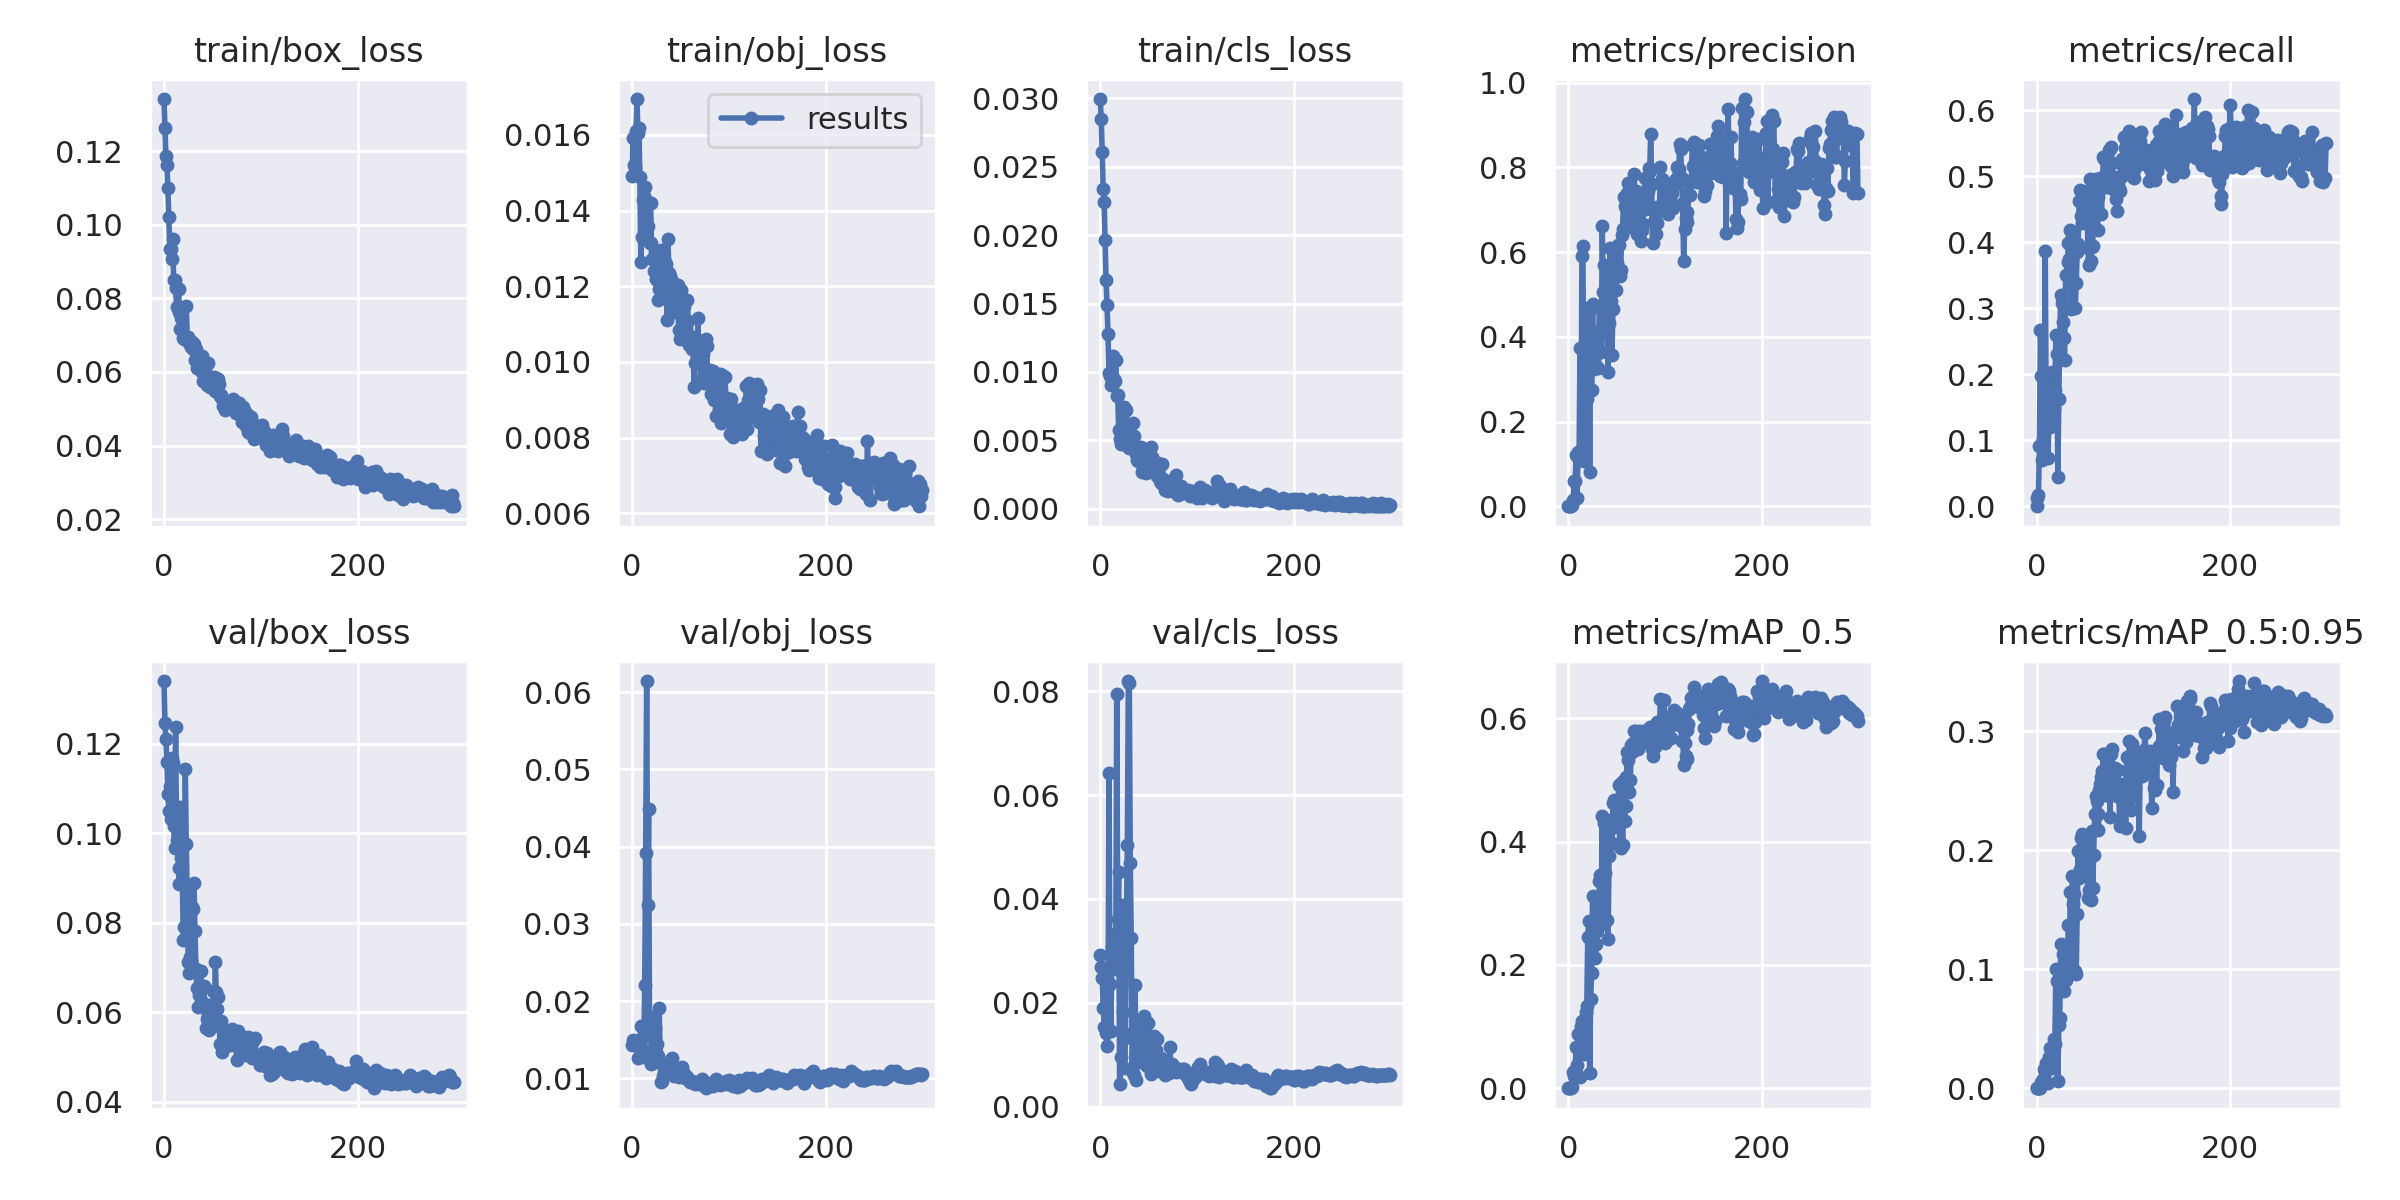

Source data for this figure (header and first rows):
epoch, train/box_loss, train/obj_loss, train/cls_loss, metrics/precision, metrics/recall, metrics/mAP_0.5, metrics/mAP_0.5:0.95, val/box_loss, val/obj_loss, val/cls_loss, x/lr0, x/lr1, x/lr2
0, 0.1342, 0.0149, 0.02993, 8.7467e-05, 0.01225, 4.6094e-05, 1.2287e-05, 0.1341, 0.01425, 0.02923, 0.0008, 0.0008, 0.0928
1, 0.1263, 0.01593, 0.0285, 0, 0, 0, 0, 0.1247, 0.01497, 0.02693, 0.001694, 0.001694, 0.08469
2, 0.1186, 0.01521, 0.02608, 0.000181, 0.01775, 0.0001287, 3.9102e-05, 0.121, 0.01437, 0.02471, 0.002583, 0.002583, 0.07658
3, 0.1162, 0.01514, 0.02335, 0.001004, 0.0917, 0.0006806, 0.0001773, 0.1159, 0.01475, 0.01903, 0.003465, 0.003465, 0.06846
4, 0.1101, 0.0161, 0.02241, 0.002153, 0.2675, 0.00251, 0.0005753, 0.1088, 0.01457, 0.01543, 0.004342, 0.004342, 0.06034
5, 0.1021, 0.01695, 0.01967, 0.01385, 0.1977, 0.02586, 0.004944, 0.1051, 0.01436, 0.01533, 0.005213, 0.005213, 0.05221
6, 0.09345, 0.01606, 0.01673, 0.05892, 0.06972, 0.01971, 0.004339, 0.1106, 0.01259, 0.01409, 0.006077, 0.006077, 0.04408
7, 0.09353, 0.01617, 0.01488, 0.05853, 0.1022, 0.03001, 0.007803, 0.1032, 0.01495, 0.0117, 0.006936, 0.006936, 0.03594
8, 0.09072, 0.01488, 0.0128, 0.1221, 0.1783, 0.06638, 0.01628, 0.1169, 0.01302, 0.01499, 0.007789, 0.007789, 0.02779
9, 0.09621, 0.01264, 0.009915, 0.01886, 0.3869, 0.03758, 0.01369, 0.1158, 0.01675, 0.06422, 0.008636, 0.008636, 0.01964
10, 0.08507, 0.01331, 0.009738, 0.1285, 0.1374, 0.08831, 0.02122, 0.1017, 0.01519, 0.02357, 0.009477, 0.009477, 0.01148
11, 0.08504, 0.01428, 0.009053, 0.1088, 0.1694, 0.06197, 0.01843, 0.09676, 0.01379, 0.01457, 0.009637, 0.009637, 0.009637
12, 0.0829, 0.01437, 0.009204, 0.3737, 0.07269, 0.01864, 0.004212, 0.1238, 0.01271, 0.03075, 0.009637, 0.009637, 0.009637
13, 0.07753, 0.01463, 0.01116, 0.1278, 0.1703, 0.1007, 0.02649, 0.09849, 0.02209, 0.02703, 0.009604, 0.009604, 0.009604
14, 0.07759, 0.0138, 0.0095, 0.5902, 0.1209, 0.1085, 0.03376, 0.1052, 0.03915, 0.02999, 0.009571, 0.009571, 0.009571
15, 0.08267, 0.01425, 0.009331, 0.6143, 0.1758, 0.08681, 0.02234, 0.09219, 0.06145, 0.03323, 0.009538, 0.009538, 0.009538
16, 0.07616, 0.01358, 0.01084, 0.1059, 0.2033, 0.09579, 0.03505, 0.08856, 0.03243, 0.02652, 0.009505, 0.009505, 0.009505
17, 0.07156, 0.01419, 0.008224, 0.2162, 0.1322, 0.05565, 0.01696, 0.106, 0.04492, 0.07946, 0.009472, 0.009472, 0.009472
18, 0.0746, 0.01314, 0.008333, 0.273, 0.1479, 0.1245, 0.04134, 0.09443, 0.01598, 0.03623, 0.009439, 0.009439, 0.009439
19, 0.0722, 0.0142, 0.005736, 0.2541, 0.1757, 0.1335, 0.03694, 0.08867, 0.01799, 0.04517, 0.009406, 0.009406, 0.009406
20, 0.06929, 0.01314, 0.005136, 0.469, 0.2594, 0.2459, 0.09996, 0.07613, 0.01188, 0.004403, 0.009373, 0.009373, 0.009373
21, 0.06888, 0.01272, 0.00471, 0.4061, 0.2315, 0.2712, 0.08986, 0.07907, 0.01374, 0.009524, 0.00934, 0.00934, 0.00934
22, 0.06906, 0.01273, 0.004794, 0.08188, 0.04396, 0.02493, 0.006376, 0.1143, 0.01197, 0.0388, 0.009307, 0.009307, 0.009307
23, 0.07788, 0.0124, 0.005567, 0.4041, 0.1627, 0.1442, 0.05328, 0.09769, 0.0124, 0.01818, 0.009274, 0.009274, 0.009274
24, 0.06934, 0.01289, 0.006265, 0.2753, 0.2528, 0.1865, 0.05867, 0.08624, 0.01655, 0.02942, 0.009241, 0.009241, 0.009241
25, 0.06952, 0.01218, 0.007416, 0.4772, 0.3204, 0.3125, 0.1208, 0.07116, 0.01334, 0.007414, 0.009208, 0.009208, 0.009208
26, 0.06789, 0.01215, 0.005981, 0.3244, 0.3084, 0.264, 0.09653, 0.06879, 0.0144, 0.01324, 0.009175, 0.009175, 0.009175
27, 0.06839, 0.01165, 0.007195, 0.3548, 0.2797, 0.2532, 0.113, 0.07231, 0.0129, 0.03544, 0.009142, 0.009142, 0.009142
28, 0.06684, 0.01192, 0.004573, 0.3704, 0.2548, 0.2119, 0.08146, 0.07176, 0.01904, 0.05037, 0.009109, 0.009109, 0.009109
29, 0.06815, 0.0125, 0.004833, 0.3312, 0.2223, 0.2333, 0.09926, 0.08356, 0.01216, 0.08196, 0.009076, 0.009076, 0.009076
30, 0.06632, 0.01296, 0.004459, 0.385, 0.3503, 0.2559, 0.09088, 0.08311, 0.009479, 0.08163, 0.009043, 0.009043, 0.009043
31, 0.06772, 0.01289, 0.005232, 0.3256, 0.3507, 0.2616, 0.09481, 0.08891, 0.009684, 0.04688, 0.00901, 0.00901, 0.00901
32, 0.06327, 0.01169, 0.004886, 0.4673, 0.3701, 0.3368, 0.1144, 0.07818, 0.01023, 0.03248, 0.008977, 0.008977, 0.008977
33, 0.06613, 0.01239, 0.004527, 0.4158, 0.3989, 0.3465, 0.1374, 0.06954, 0.01073, 0.006887, 0.008944, 0.008944, 0.008944
34, 0.06105, 0.01263, 0.00624, 0.3645, 0.3748, 0.2982, 0.1003, 0.06548, 0.01149, 0.01431, 0.008911, 0.008911, 0.008911
35, 0.06152, 0.01258, 0.00534, 0.6626, 0.4183, 0.4424, 0.1652, 0.06125, 0.01087, 0.006036, 0.008878, 0.008878, 0.008878
36, 0.06322, 0.01111, 0.004513, 0.5049, 0.2992, 0.2707, 0.0969, 0.06391, 0.01202, 0.02338, 0.008845, 0.008845, 0.008845
37, 0.06365, 0.01325, 0.004011, 0.57, 0.4105, 0.4307, 0.1781, 0.06555, 0.01079, 0.005124, 0.008812, 0.008812, 0.008812
38, 0.06031, 0.01235, 0.003556, 0.4448, 0.3836, 0.3498, 0.1547, 0.06915, 0.01137, 0.008524, 0.008779, 0.008779, 0.008779
39, 0.06435, 0.01226, 0.003521, 0.5152, 0.3389, 0.386, 0.1634, 0.06218, 0.01073, 0.009567, 0.008746, 0.008746, 0.008746
40, 0.0576, 0.01162, 0.004311, 0.4065, 0.3, 0.2732, 0.09813, 0.06564, 0.01064, 0.01568, 0.008713, 0.008713, 0.008713
41, 0.06034, 0.01214, 0.003824, 0.3161, 0.3389, 0.2421, 0.09563, 0.06595, 0.01265, 0.0108, 0.00868, 0.00868, 0.00868
42, 0.06071, 0.01165, 0.004543, 0.4332, 0.3854, 0.3767, 0.1466, 0.06181, 0.01163, 0.008701, 0.008647, 0.008647, 0.008647
43, 0.0583, 0.01131, 0.002705, 0.61, 0.3976, 0.4335, 0.199, 0.05651, 0.01034, 0.01046, 0.008614, 0.008614, 0.008614
44, 0.05649, 0.0117, 0.00289, 0.4847, 0.4627, 0.4353, 0.1762, 0.05837, 0.01046, 0.01105, 0.008581, 0.008581, 0.008581
45, 0.06253, 0.01197, 0.002851, 0.3575, 0.4795, 0.3985, 0.1842, 0.0594, 0.01089, 0.01742, 0.008548, 0.008548, 0.008548
46, 0.05631, 0.01165, 0.003643, 0.4668, 0.4398, 0.4623, 0.2103, 0.05599, 0.01063, 0.008173, 0.008515, 0.008515, 0.008515
47, 0.05784, 0.01203, 0.002592, 0.5682, 0.4289, 0.4673, 0.2139, 0.05681, 0.01039, 0.008249, 0.008482, 0.008482, 0.008482
48, 0.05582, 0.01083, 0.002701, 0.5959, 0.4669, 0.4666, 0.2045, 0.05948, 0.01013, 0.007806, 0.008449, 0.008449, 0.008449
49, 0.05817, 0.0106, 0.00387, 0.51, 0.4766, 0.424, 0.1862, 0.05751, 0.0103, 0.01607, 0.008416, 0.008416, 0.008416
50, 0.05739, 0.01189, 0.004019, 0.5739, 0.462, 0.4427, 0.2116, 0.06069, 0.01066, 0.01314, 0.008383, 0.008383, 0.008383
51, 0.05577, 0.01139, 0.00296, 0.618, 0.4327, 0.4392, 0.2032, 0.06467, 0.01106, 0.01365, 0.00835, 0.00835, 0.00835
52, 0.05877, 0.01142, 0.004539, 0.6172, 0.4773, 0.4917, 0.2098, 0.05891, 0.01147, 0.006199, 0.008317, 0.008317, 0.008317
53, 0.05479, 0.01146, 0.003807, 0.5438, 0.3917, 0.392, 0.1598, 0.07131, 0.01085, 0.009222, 0.008284, 0.008284, 0.008284
54, 0.05827, 0.01148, 0.00291, 0.5578, 0.3659, 0.3898, 0.1667, 0.06441, 0.0103, 0.009425, 0.008251, 0.008251, 0.008251
55, 0.056, 0.01096, 0.003054, 0.6405, 0.4965, 0.496, 0.1954, 0.06062, 0.01007, 0.008536, 0.008218, 0.008218, 0.008218
56, 0.05798, 0.01089, 0.002686, 0.6554, 0.3718, 0.3942, 0.1578, 0.06328, 0.01025, 0.01352, 0.008185, 0.008185, 0.008185
57, 0.05683, 0.01163, 0.002695, 0.7308, 0.3936, 0.4889, 0.2157, 0.05697, 0.0101, 0.007898, 0.008152, 0.008152, 0.008152
58, 0.05354, 0.01107, 0.002661, 0.7087, 0.3947, 0.4338, 0.168, 0.05283, 0.009902, 0.01096, 0.008119, 0.008119, 0.008119
59, 0.05376, 0.01043, 0.002411, 0.7048, 0.4488, 0.4575, 0.1963, 0.058, 0.009753, 0.01303, 0.008086, 0.008086, 0.008086
... 240 more rows
